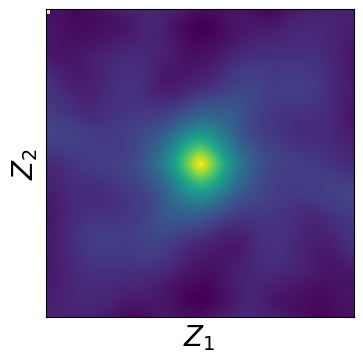
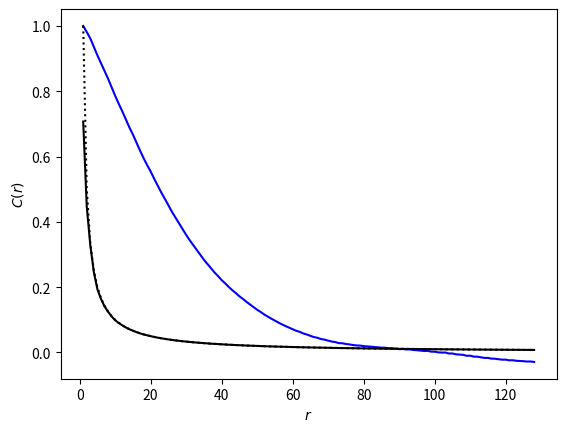

Write the Python code that produced these figures, in order.
import numpy as np
import matplotlib.pyplot as plt

# Function to generate a Gaussian Random field
def gaussian_random_field(power_spectrum, shape = (128, 128), stat_real=False):
  """
  Generate a scale free Gaussian Random field Y(X) using the
  fast Fourier transform (FFT) and the power spectral density P(k)

  Y(x) = IFFT( P(k) * FFT(W(X)) )(X)

  where W(X) is a Gaussian white noise random field.

  Parameters
  ----------
  power_spectrum : (callable)
    Power spectral density P(k)
  shape : (int, int) G
    Grid size of the field generated

  Returns
  -------
  Y(X) : (array)
    Gaussian random field
  """
  if not callable(power_spectrum):
    raise Exception("`power_spectrum` should be callable")

  def statistic(shape):
    # Build a unit-distribution of complex numbers with random phase
    a = np.random.normal(loc=0, scale=1, size=shape)
    b = np.random.normal(loc=0, scale=1, size=shape)
    return a + 1j * b

  # Compute the k grid
  fftfreq = np.fft.fftfreq
  all_k = [fftfreq(s, d=1/s) for s in shape]
  kgrid = np.meshgrid(*all_k, indexing="ij")  # Reutrns kX, kY
  knorm = np.sqrt(np.sum(np.power(kgrid, 2), axis=0))  # Computes ||k|| = \sqrt{kX^2 + kY^2}

  # (1) Compute the Fourier transform of Gaussian White noise W(X)
  if stat_real:
    W = statistic(shape)
    # Compute the FFT of the field
    FW = np.fft.fftn(W)
  else:
    # Draw a random sample in Fourier space
    fourier_shape = knorm.shape
    FW = statistic(fourier_shape)

  # (2) Multiply by P(k)^{1/2}
  power_k = np.zeros_like(knorm)
  mask = knorm > 0
  power_k[mask] = np.sqrt(power_spectrum(knorm[mask]))
  FW *= power_k

  # (3) Take its IFFT
  return  np.real(np.fft.ifftn(FW))

# Create an example
n_pts = 512
power_spectrum = lambda k: k**-3
shape = (n_pts, n_pts)

Z_1 = np.linspace(-np.pi,np.pi,num=n_pts)
Z_2 = np.linspace(-np.pi,np.pi,num=n_pts)
Ys = gaussian_random_field(power_spectrum, shape) # Ys for Y surrogate

# plot Ys(Z) as a field
plt.figure(figsize=(4,4))
cmap = plt.get_cmap('RdBu')
plt.pcolormesh(Z_1, Z_2, Ys, cmap=cmap)
plt.xlabel(r'$Z_1$', fontsize=20)
plt.ylabel(r'$Z_2$', fontsize=20)
plt.xticks([])
plt.yticks([])
plt.show()

# 1) Generate a field
n_pts = 256
power_spectrum = lambda k: 1/k**3#np.exp(-.5*k**2)
shape = (n_pts, n_pts)
Ys = gaussian_random_field(power_spectrum, shape) # Ys for Y surrogate
plt.imshow(Ys)
plt.show()

# 2) Compute the covariance
from scipy.signal import correlate
C = correlate(Ys,Ys,mode='same',method='auto')
plt.imshow(C)
plt.show()

# 3) Compute the error

indx = np.zeros(n_pts)
indx[0:n_pts//2] = np.arange(-n_pts//2,0,1)
indx[n_pts//2:] = np.arange(1,n_pts//2+1,1)

# create array of radii
x,y = np.meshgrid(indx,indx)
R = np.sqrt(x**2 + y**2)

C_anal = 1/R

# calculate the mean
r  = np.linspace(1,n_pts//2,num=n_pts//2)
f = lambda r : C[(R >= r-.5) & (R < r+.5)].mean()
mean_num = np.vectorize(f)(r)
f = lambda r : C_anal[(R >= r-.5) & (R < r+.5)].mean()
mean_anal = np.vectorize(f)(r)
# plot it
fig,ax=plt.subplots()
ax.plot(r,mean_num/mean_num[0],'b-')
ax.plot(r,mean_anal,'k') # Analytical
ax.plot(r,1/r,'k:') # Analytical

ax.set_xlabel(r'$r$')
ax.set_ylabel(r'$C(r)$')
plt.show()